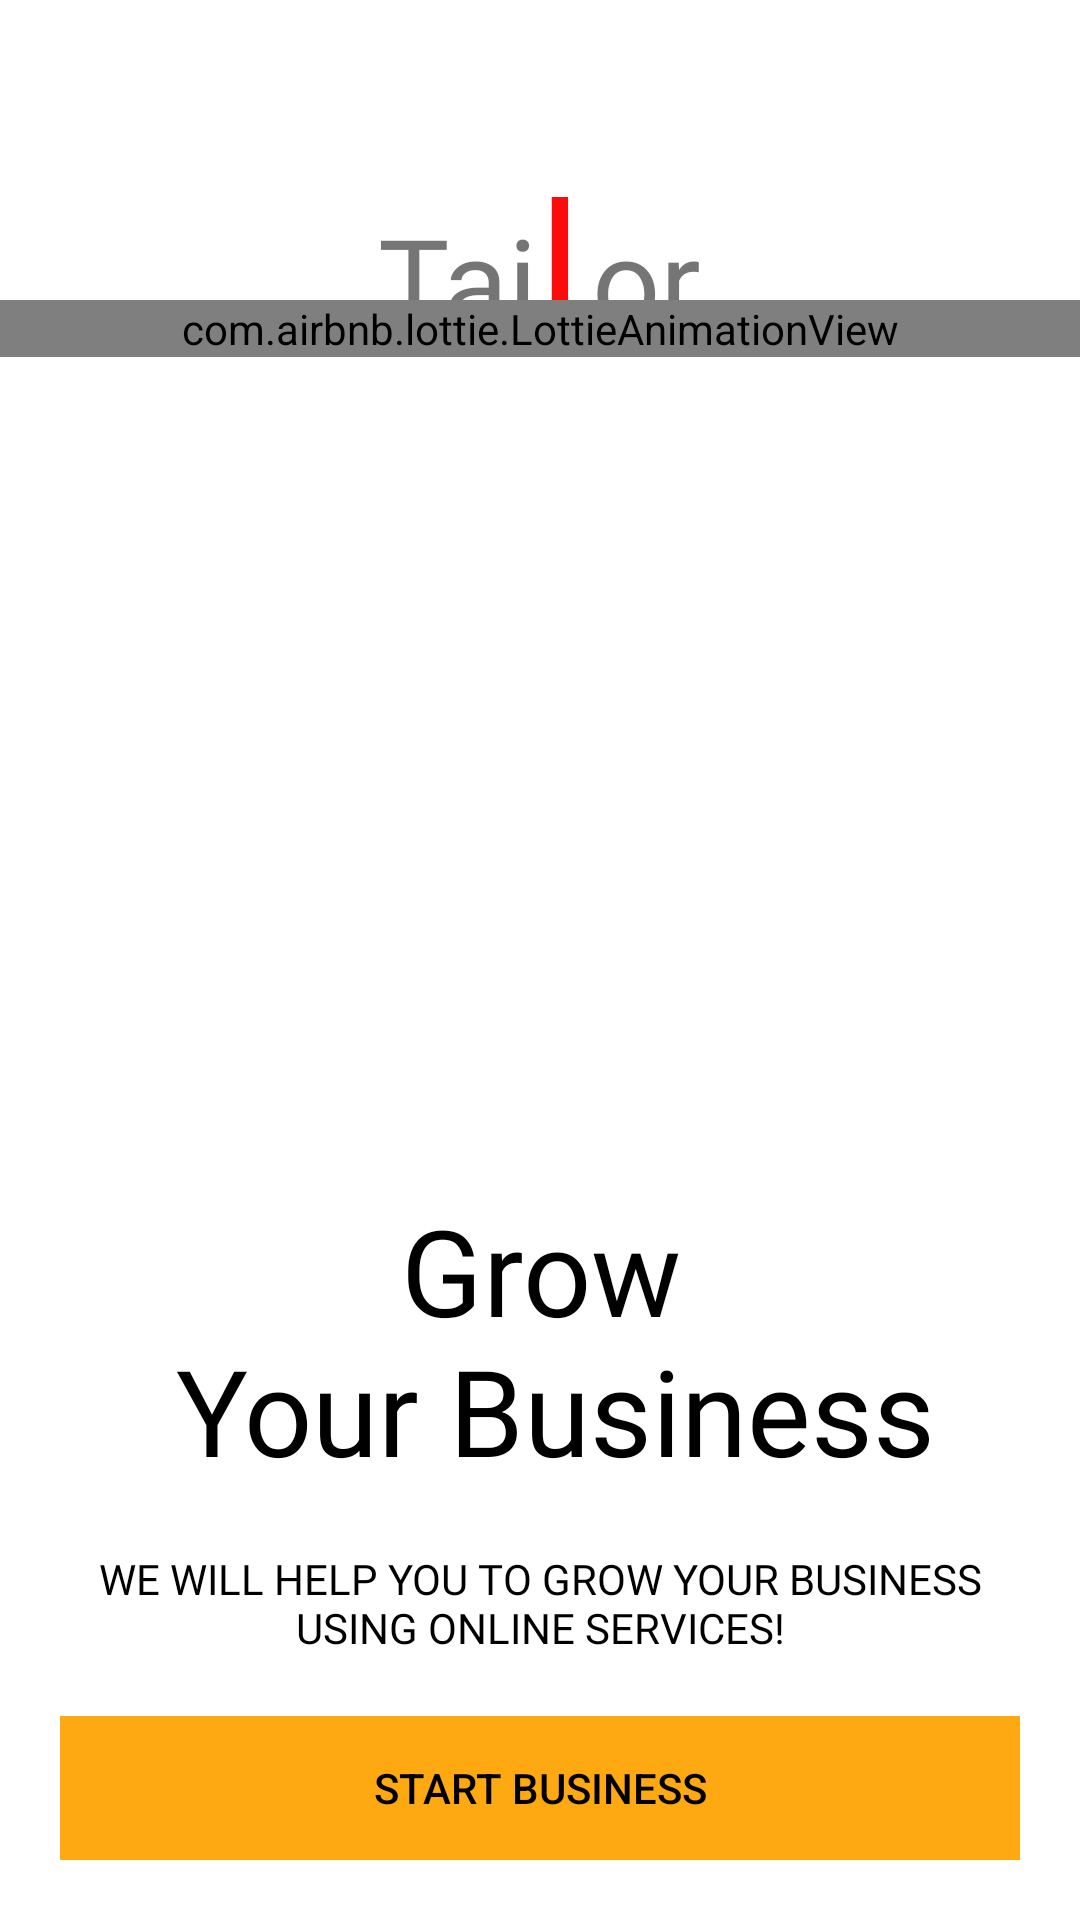

The Android layout XML behind this screen, and the referenced resources:
<!-- AndroidManifest.xml: application theme AppTheme -->
<!-- res/layout/activity_login_buss.xml -->
<?xml version="1.0" encoding="utf-8"?>
<RelativeLayout xmlns:android="http://schemas.android.com/apk/res/android"
    xmlns:app="http://schemas.android.com/apk/res-auto"
    xmlns:tools="http://schemas.android.com/tools"
    android:layout_width="match_parent"
    android:layout_height="match_parent"
    android:background="@color/white"
    android:orientation="vertical"
    tools:context=".SettingActivity.NewbusinessStart.GrowBuss">

    <LinearLayout
        android:layout_width="match_parent"
        android:layout_height="wrap_content"
        android:layout_marginTop="50dp"
        android:gravity="center"
        android:orientation="horizontal"
        android:transitionName="logo_text">

        <TextView
            android:layout_width="wrap_content"
            android:layout_height="wrap_content"
            android:text="Tai"
            android:textSize="40dp"
            app:fontFamily="@font/aclonica" />

        <TextView
            android:id="@+id/text"
            android:layout_width="15dp"
            android:layout_height="wrap_content"
            android:text="l"
            android:textSize="60dp"
            android:textColor="#FB0B0B"
            android:layout_marginBottom="06dp"
            app:fontFamily="@font/aclonica" />

        <TextView
            android:layout_width="wrap_content"
            android:layout_height="wrap_content"
            android:text="or"
            android:layout_marginLeft="03dp"
            android:textSize="40dp"
            app:fontFamily="@font/aclonica" />


    </LinearLayout>

    <com.airbnb.lottie.LottieAnimationView
        android:id="@+id/animation_view"
        android:layout_width="match_parent"
        android:layout_height="wrap_content"
        android:layout_marginTop="100dp"
        app:lottie_autoPlay="true"
        app:lottie_fileName="growb.json"
        app:lottie_loop="true" />

    <LinearLayout
        android:layout_width="match_parent"
        android:layout_height="wrap_content"
        android:layout_alignParentBottom="true"
        android:layout_margin="20dp"
        android:orientation="vertical">

        <TextView
            android:layout_width="wrap_content"
            android:layout_height="wrap_content"
            android:layout_gravity="center"
            android:layout_marginBottom="20dp"
            android:fontFamily="@font/muli_black"
            android:text="@string/grow"
            android:textAlignment="center"
            android:textColor="@color/black"
            android:textSize="40dp" />

        <TextView
            android:layout_width="wrap_content"
            android:layout_height="wrap_content"
            android:layout_gravity="center"
            android:layout_marginBottom="20dp"
            android:fontFamily="@font/antic"
            android:text="@string/loginbuss_activity"
            android:textAlignment="center"
            android:textColor="@color/black" />


        <LinearLayout
            android:layout_width="match_parent"
            android:layout_height="wrap_content"
            android:background="@color/appcolor"
            android:orientation="horizontal">

            <Button
                android:id="@+id/login"
                android:layout_width="wrap_content"
                android:layout_height="wrap_content"
                android:layout_weight="1"
                android:background="@color/appcolor"
                android:onClick="login"
                android:text="Start Business"
                android:textColor="@color/black" />

        </LinearLayout>

    </LinearLayout>
</RelativeLayout>
<!-- resources referenced by this layout -->
<resources>
  <color name="appcolor">#FFA912</color>
  <color name="black">#000</color>
  <color name="white">#FFF</color>
  <string name="grow">Grow\n Your Business</string>
  <string name="loginbuss_activity">WE WILL HELP YOU TO GROW YOUR BUSINESS USING ONLINE SERVICES!</string>
  <style name="AppTheme" parent="Theme.AppCompat.Light.DarkActionBar">
          
          <item name="windowNoTitle">true</item>
          <item name="windowActionBar">false</item>
          <item name="colorPrimary">@color/appcolor</item>
          <item name="colorPrimaryDark">@color/colorPrimaryDark</item>
          <item name="colorAccent">@color/colorAccent</item>
      </style>
  <color name="colorPrimaryDark">#3700B3</color>
  <color name="colorAccent">#000000</color>
</resources>
